Run: headless pygame with SDL's dummy video driver; simulated clock (each Clock.tick advances the game by its frame time, no real sleeping); random seed 0; keys injected as events and as key.get_pressed() state; no mouse input.
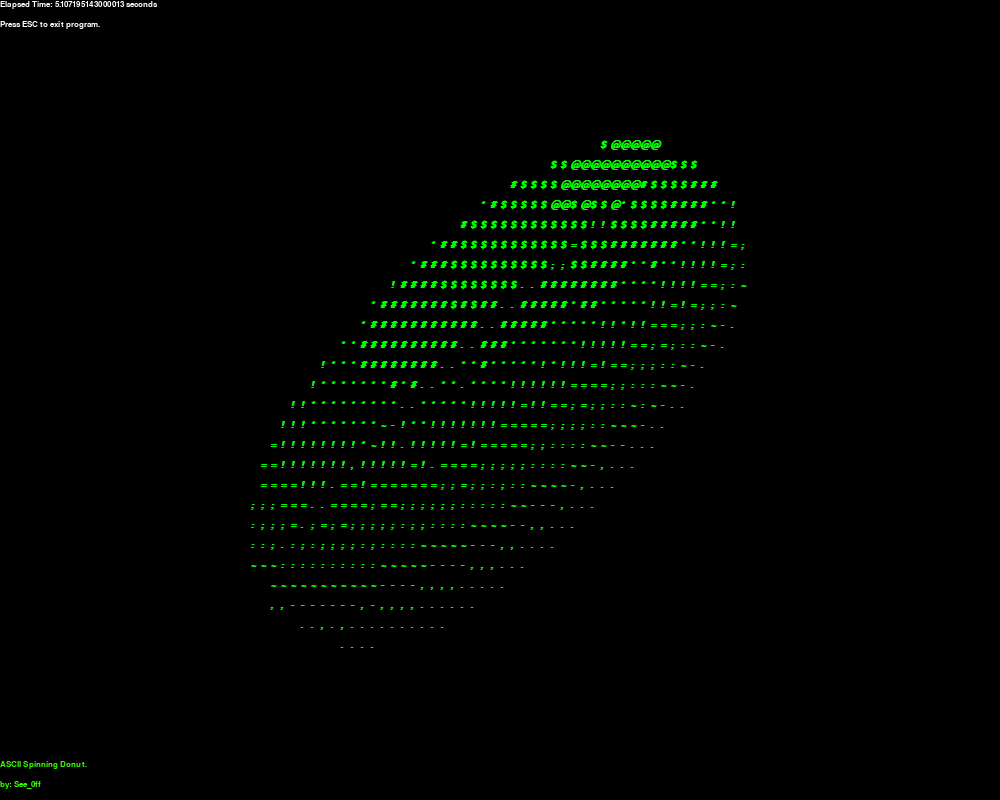
Frame 1 of 2 · flips 1–60 · no input
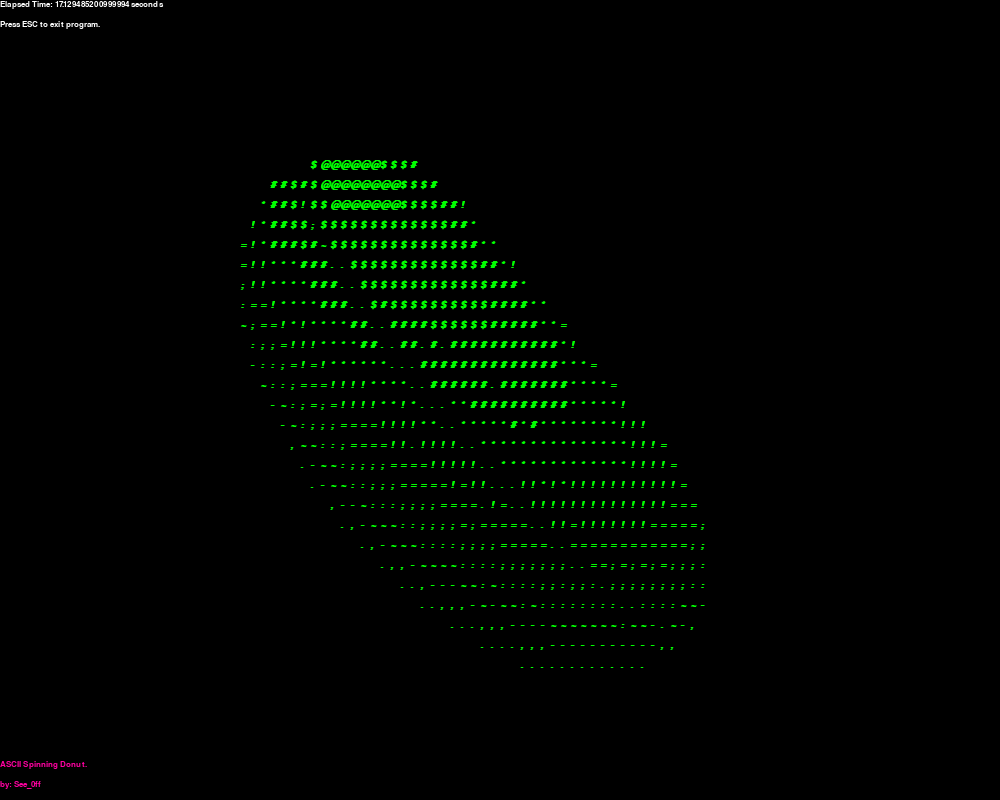
Frame 2 of 2 · flips 61–180 · tapped SPACE, RETURN · held RIGHT (→), D

The pygame program that drew these frames:

import pygame as pg
import colorsys
import math
import time


pg.init()
#%% Inputs:

#dim = (1920, 1080) #-> screen dimensions (pixels): width x height
dim = (1000, 800) #-> screen dimensions (pixels): width x height
screen = pg.display.set_mode((dim))
display_surface = pg.display.set_mode((dim))
# display_surface = pygame.display.set_mode((0, 0), pygame.FULLSCREEN)
pg.display.set_caption("donut.py")
font = pg.font.SysFont('hack', 15, bold=True, italic = True)


green = (0, 255, 0)
black = (0, 0, 0)
hue = 0

x_start, y_start = 0, 0

x_separator = 10
y_separator = 20

columns = dim[0] // x_separator
rows = dim[1] // y_separator
screen_size = rows * columns

x_offset = columns / 2
y_offset = rows / 2


A, B = 0, 0  #-> rotational effect parameters
theta_spacing = 10
phi_spacing = 1 # for faster rotation change to 2, 3 or more, but first change 86, 87 lines as commented

chars = '.,-~:;=!*#$@'  #-> luminance index (from dimmest to brightest)


#%% Functions:

def text_display(letter, x_start, y_start):
    text = font.render(str(letter), True, green)
    display_surface.blit(text, (x_start, y_start))

def hsv2rgb(h, s, v):
    return tuple(round(i * 255) for i in colorsys.hsv_to_rgb(h, s, v))


#%% Run Program:

tic = time.perf_counter()
run = True

while run:

    screen.fill((black))

    z = [0] * screen_size  # Donut. Fills donut space
    b = [' '] * screen_size  # Background. Fills empty space

    for j in range(0, 628, theta_spacing):  # from 0 to 2pi
        for i in range(0, 628, phi_spacing):  # from 0 to 2pi
            c = math.sin(i)
            d = math.cos(j)
            e = math.sin(A)
            f = math.sin(j)
            g = math.cos(A)
            h = d + 2
            D = 1 / (c * h * e + f * g + 5)
            l = math.cos(i)
            m = math.cos(B)
            n = math.sin(B)
            t = c * h * g - f * e
            x = int(x_offset + 40 * D * (l * h * m - t * n))  # 3D x coordinate after rotation
            y = int(y_offset + 20 * D * (l * h * n + t * m))  # 3D y coordinate after rotation
            o = int(x + columns * y)  # 3D z coordinate after rotation
            N = int(8 * ((f * e - c * d * g) * m - c * d * e - f * g - l * d * n))  # luminance index
            if rows > y and y > 0 and x > 0 and columns > x and D > z[o]:
                z[o] = D
                b[o] = chars[N if N > 0 else 0]

    if y_start == rows * y_separator - y_separator:
        y_start = 0

    for i in range(len(b)):
        A += 2e-5 # for faster rotation change to 0.0002
        B += 1e-5 # for faster rotation change to 0.0001
        if i == 0 or i % columns:
            text_display(b[i], x_start, y_start)
            x_start += x_separator
        else:
            y_start += y_separator
            x_start = 0
            text_display(b[i], x_start, y_start)
            x_start += x_separator
    
    
    toc = time.perf_counter()
    t_diff = str(toc-tic)
    
    
    font2 = pg.font.SysFont('arial', 12, bold=True)
    
    text1 = 'Elapsed Time:'
    text2 = 'Press ESC to exit program.'
    text3 = 'ASCII Spinning Donut.'
    text4 = 'by: See_0ff'
    
    t1 = font2.render("Elapsed Time: " + t_diff + ' seconds', True, (255, 255, 255))
    screen.blit(t1, [0, 0]) #-> .blit(source, dest)
    
    t2 = font2.render(text2, True, (255, 255, 255))
    screen.blit(t2, [0, 20]) #-> .blit(source, dest)
    
    t3 = font2.render(text3, True, hsv2rgb(hue, 1, 1))
    screen.blit(t3, [0, dim[1]-40]) #-> .blit(source, dest)
    
    t4 = font2.render(text4, True, hsv2rgb(hue, 1, 1))
    screen.blit(t4, [0, dim[1]-20]) #-> .blit(source, dest)
    
    pg.display.update()
    
    hue += 5e-03

    for event in pg.event.get():
        if event.type == pg.KEYDOWN:
            if event.key == pg.K_ESCAPE:
                run = False
